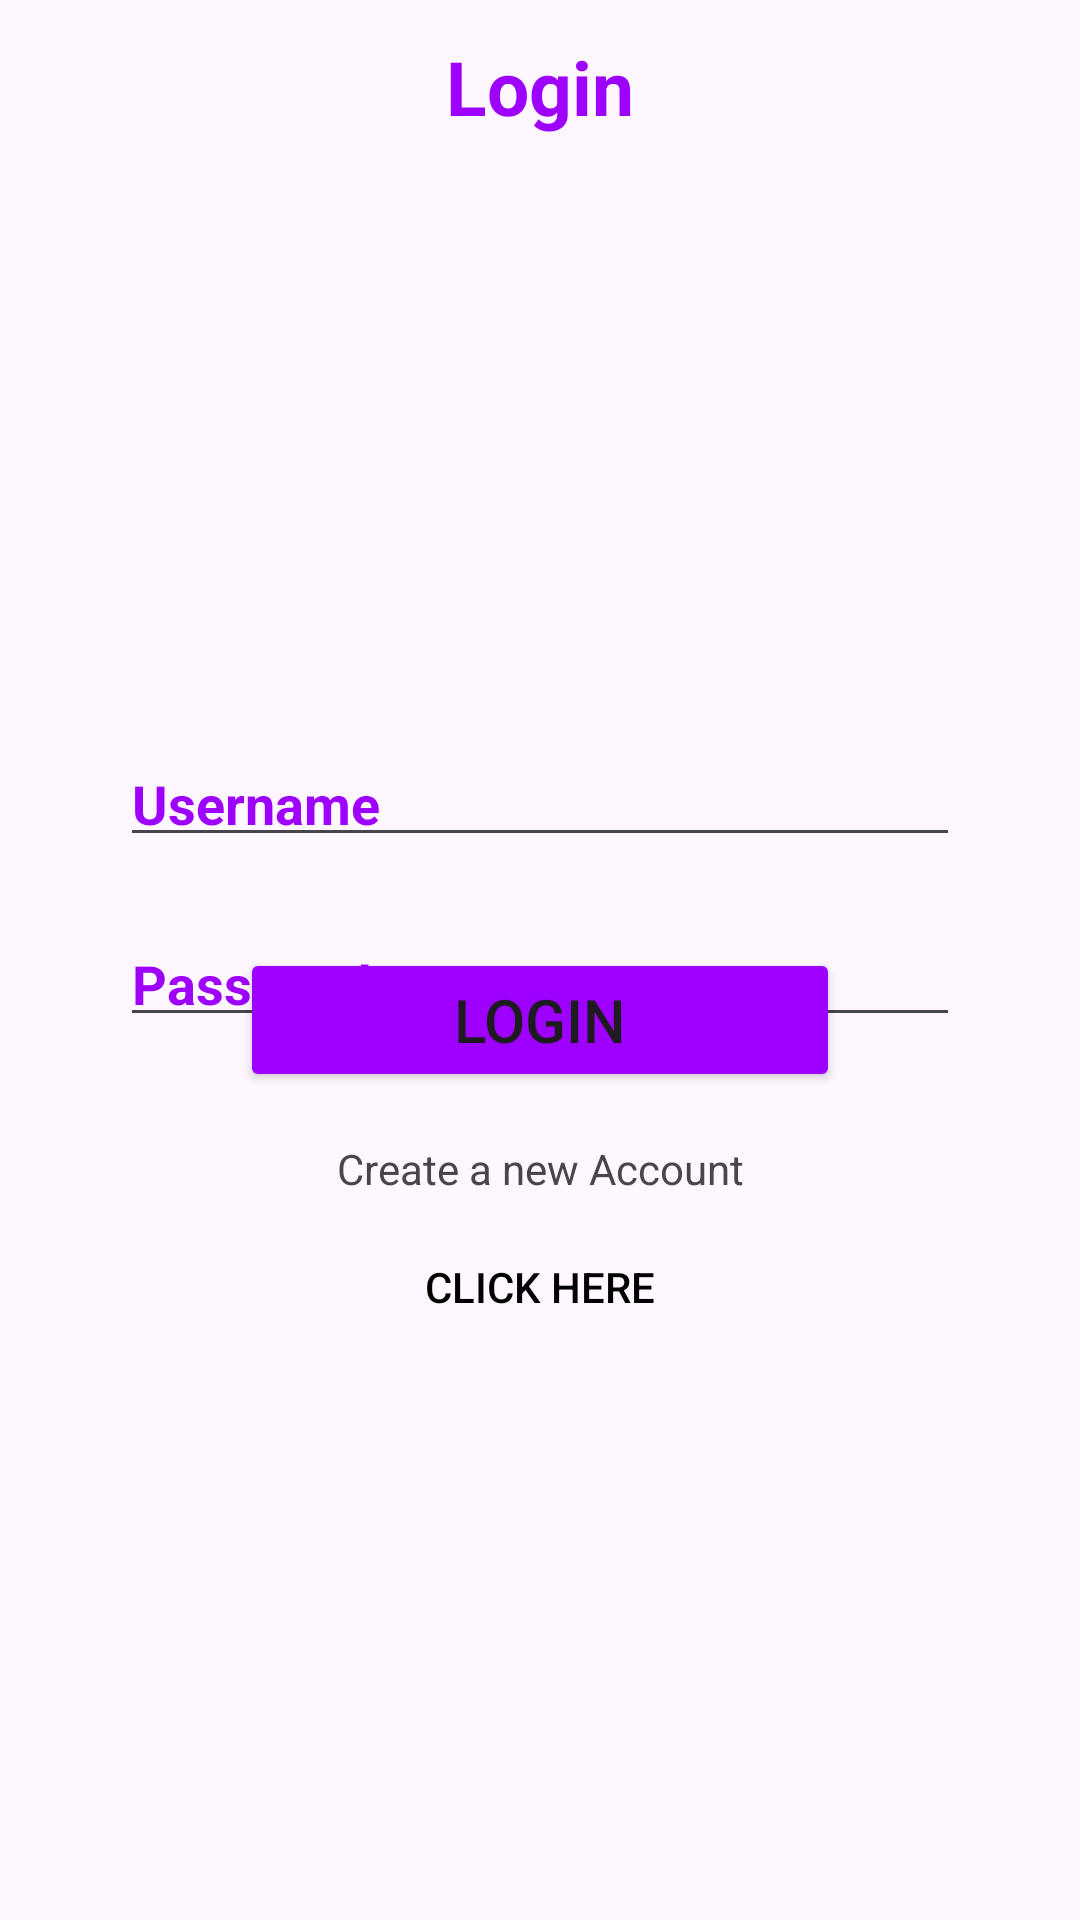

Produce the Android XML layout that renders to this screen, including the resource entries it uses.
<!-- AndroidManifest.xml: application theme Theme.ByteStock -->
<!-- res/layout/activity_login.xml -->
<?xml version="1.0" encoding="utf-8"?>
<androidx.constraintlayout.widget.ConstraintLayout xmlns:android="http://schemas.android.com/apk/res/android"
    xmlns:app="http://schemas.android.com/apk/res-auto"
    xmlns:tools="http://schemas.android.com/tools"
    android:id="@+id/main"
    android:layout_width="match_parent"
    android:layout_height="match_parent"
    tools:context=".loginActivity">

    <TextView
        app:layout_constraintTop_toTopOf="parent"
        app:layout_constraintRight_toRightOf="parent"
        app:layout_constraintLeft_toLeftOf="parent"
        android:id="@+id/heading"
        android:layout_marginTop="12dp"
        android:layout_width="wrap_content"
        android:layout_height="wrap_content"
        android:text="Login"
        android:textSize="25sp"
        android:textStyle="bold"
        android:gravity="center"
        android:textColor="#9D00FF"/>

    <EditText
        android:id="@+id/name_text"
        android:hint="Username"
        android:textStyle="bold"
        android:textColorHint="#9D00FF"
        android:layout_width="280dp"
        android:layout_height="40dp"
        android:layout_marginTop="200dp"
        app:layout_constraintEnd_toEndOf="parent"
        app:layout_constraintStart_toStartOf="parent"
        app:layout_constraintTop_toBottomOf="@+id/heading" />

    <EditText
        android:id="@+id/Password_text"
        android:hint="Password"
        android:textStyle="bold"
        android:textColorHint="#9D00FF"
        android:layout_width="280dp"
        android:layout_height="40dp"
        android:layout_marginTop="20dp"
        app:layout_constraintEnd_toEndOf="parent"
        app:layout_constraintStart_toStartOf="parent"
        app:layout_constraintTop_toBottomOf="@+id/name_text" />


    <Button android:id="@+id/login_button"
        android:text="Login"
        android:backgroundTint="#9D00FF"
        android:textSize="20sp"
        android:layout_marginTop="40dp"
        android:layout_width="200sp"
        android:layout_height="wrap_content"
        app:layout_constraintTop_toTopOf="parent"
        app:layout_constraintStart_toStartOf="parent"
        app:layout_constraintEnd_toEndOf="parent"
        app:layout_constraintBottom_toBottomOf="parent"/>

    <TextView
        android:id="@+id/go_to_signup"
        android:layout_width="wrap_content"
        android:layout_height="wrap_content"
        android:layout_marginTop="16dp"
        android:text="Create a new Account"
        app:layout_constraintLeft_toLeftOf="parent"
        app:layout_constraintRight_toRightOf="parent"
        app:layout_constraintTop_toBottomOf="@+id/login_button"
        app:layout_goneMarginTop="40dp" />

    <Button
        android:id="@+id/go_to_signup_btn"
        app:layout_constraintTop_toBottomOf="@+id/go_to_signup"
        app:layout_constraintStart_toStartOf="parent"
        app:layout_constraintEnd_toEndOf="parent"
        android:text="Click Here"
        android:textColor="@color/black"
        android:background="@android:color/transparent"
        android:layout_width="120dp"
        android:layout_height="60dp"/>


</androidx.constraintlayout.widget.ConstraintLayout>
<!-- resources referenced by this layout -->
<resources>
  <style name="Theme.ByteStock" parent="Base.Theme.ByteStock" />
  <style name="Base.Theme.ByteStock" parent="Theme.Material3.DayNight.NoActionBar">
          
          
      </style>
  <!-- not gathered from this repository: default colours our renderer supplied (Android Studio template values) -->
  <color name="black">#FF000000</color>
</resources>
